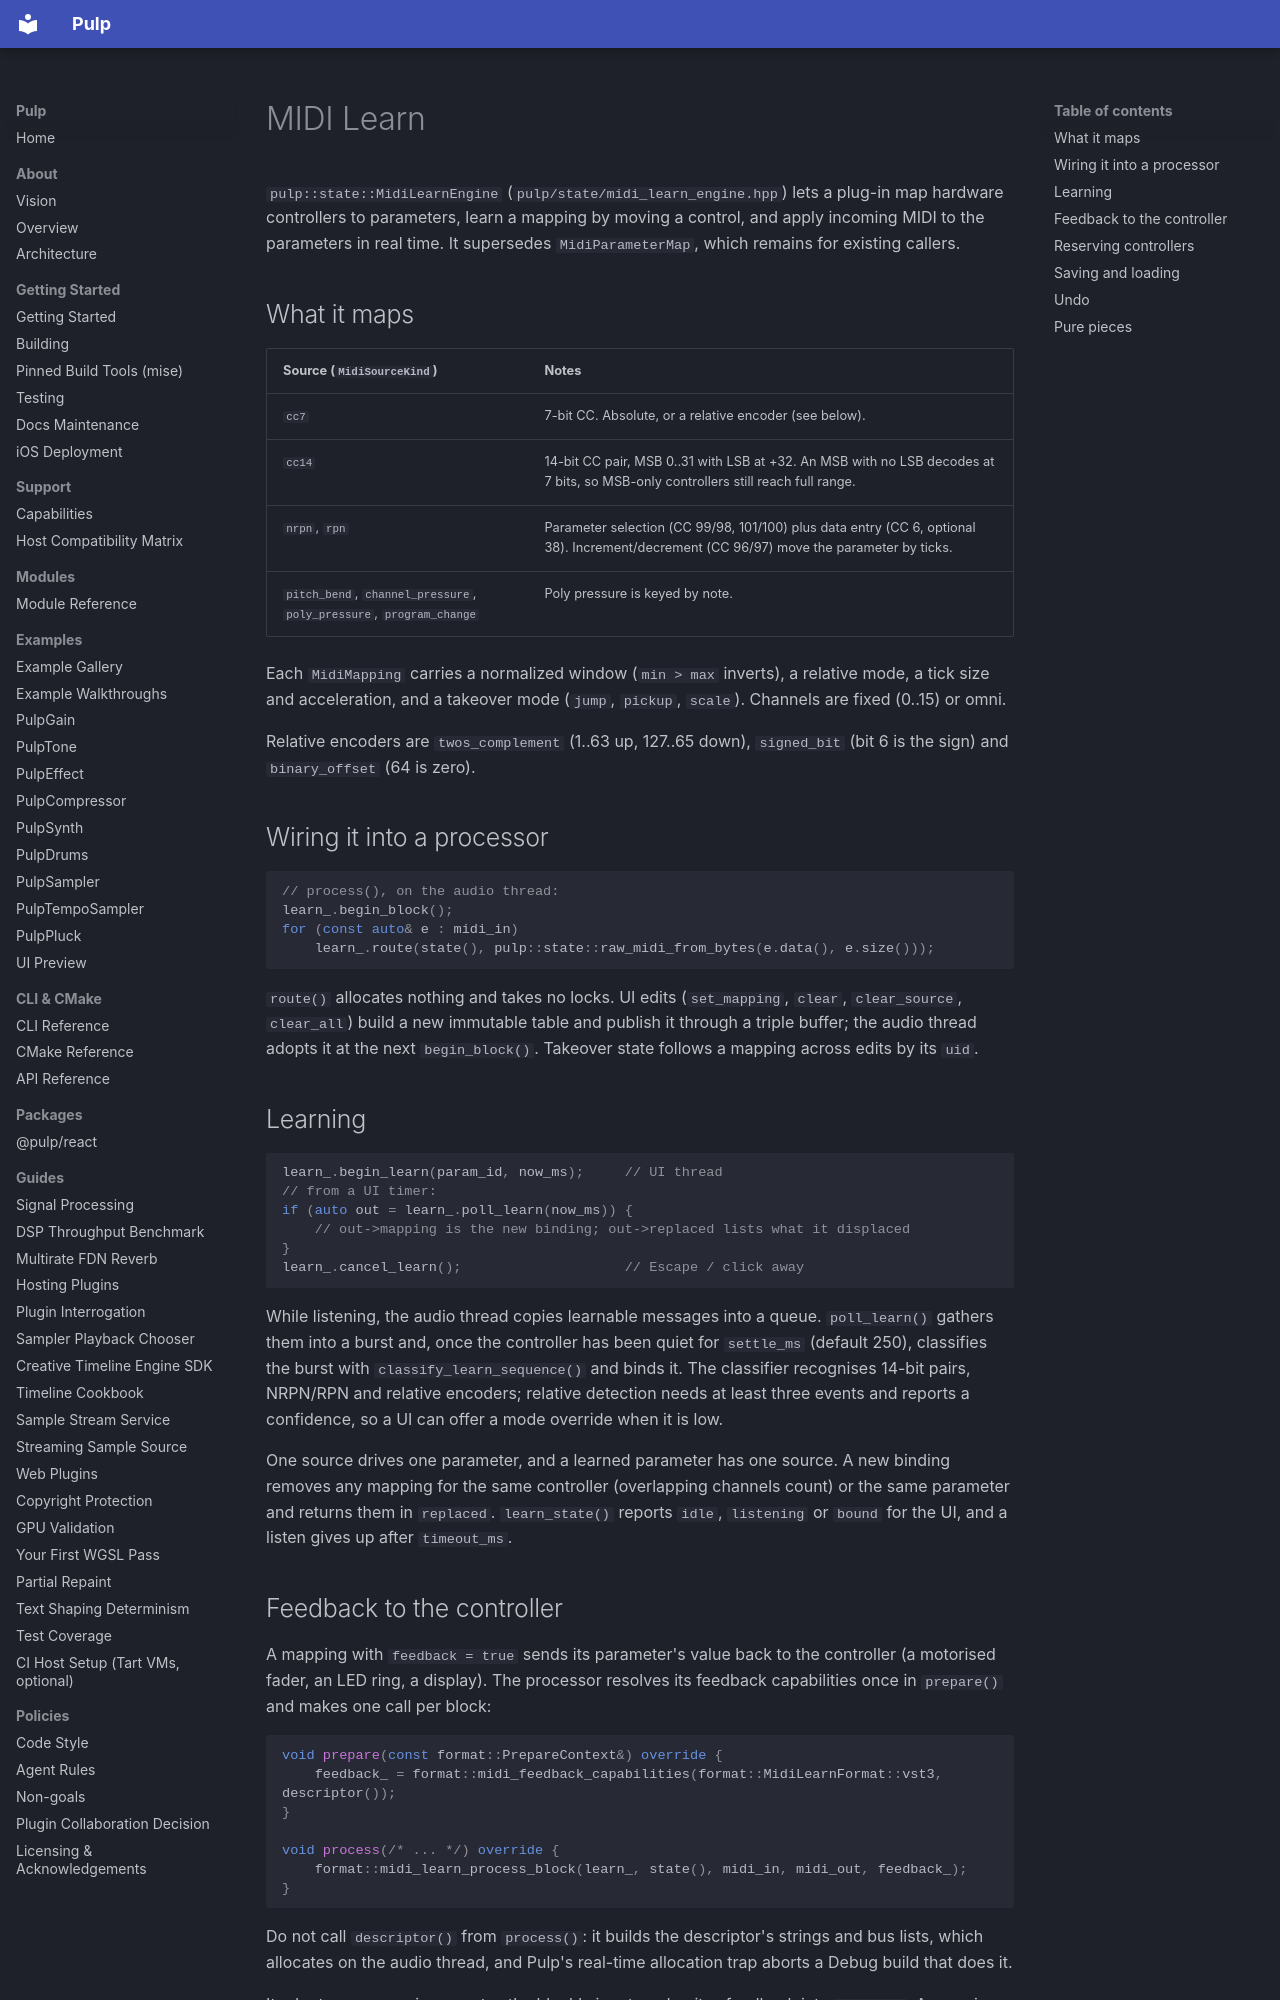

repository: Generous-Corp/pulp · page: guides/midi-learn.html · generator: mkdocs

# MIDI Learn

`pulp::state::MidiLearnEngine` (`pulp/state/midi_learn_engine.hpp`) lets a
plug-in map hardware controllers to parameters, learn a mapping by moving a
control, and apply incoming MIDI to the parameters in real time. It supersedes
`MidiParameterMap`, which remains for existing callers.

## What it maps

| Source (`MidiSourceKind`) | Notes |
|---|---|
| `cc7` | 7-bit CC. Absolute, or a relative encoder (see below). |
| `cc14` | 14-bit CC pair, MSB 0..31 with LSB at +32. An MSB with no LSB decodes at 7 bits, so MSB-only controllers still reach full range. |
| `nrpn`, `rpn` | Parameter selection (CC 99/98, 101/100) plus data entry (CC 6, optional 38). Increment/decrement (CC 96/97) move the parameter by ticks. |
| `pitch_bend`, `channel_pressure`, `poly_pressure`, `program_change` | Poly pressure is keyed by note. |

Each `MidiMapping` carries a normalized window (`min > max` inverts), a relative
mode, a tick size and acceleration, and a takeover mode (`jump`, `pickup`,
`scale`). Channels are fixed (0..15) or omni.

Relative encoders are `twos_complement` (1..63 up, 127..65 down), `signed_bit`
(bit 6 is the sign) and `binary_offset` (64 is zero).

## Wiring it into a processor

```cpp
// process(), on the audio thread:
learn_.begin_block();
for (const auto& e : midi_in)
    learn_.route(state(), pulp::state::raw_midi_from_bytes(e.data(), e.size()));
```

`route()` allocates nothing and takes no locks. UI edits (`set_mapping`,
`clear`, `clear_source`, `clear_all`) build a new immutable table and publish it
through a triple buffer; the audio thread adopts it at the next `begin_block()`.
Takeover state follows a mapping across edits by its `uid`.

## Learning

```cpp
learn_.begin_learn(param_id, now_ms);     // UI thread
// from a UI timer:
if (auto out = learn_.poll_learn(now_ms)) {
    // out->mapping is the new binding; out->replaced lists what it displaced
}
learn_.cancel_learn();                    // Escape / click away
```

While listening, the audio thread copies learnable messages into a queue.
`poll_learn()` gathers them into a burst and, once the controller has been quiet
for `settle_ms` (default 250), classifies the burst with
`classify_learn_sequence()` and binds it. The classifier recognises 14-bit pairs,
NRPN/RPN and relative encoders; relative detection needs at least three events
and reports a confidence, so a UI can offer a mode override when it is low.

One source drives one parameter, and a learned parameter has one source. A new
binding removes any mapping for the same controller (overlapping channels count)
or the same parameter and returns them in `replaced`.
`learn_state()` reports `idle`, `listening` or `bound` for the UI, and a listen
gives up after `timeout_ms`.
